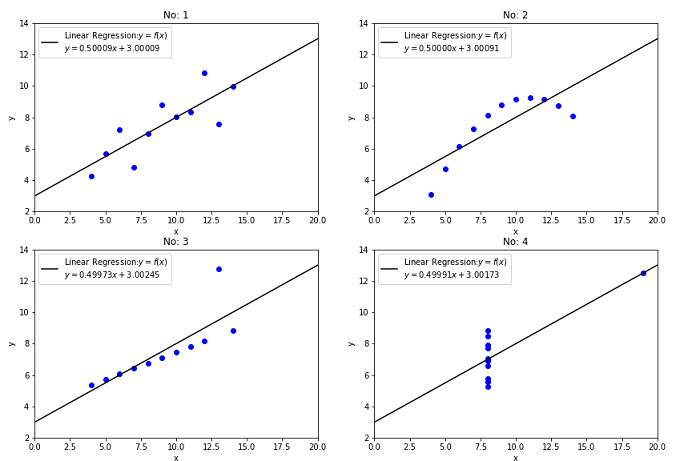

The data file committed next to this chart (first rows):
x, y, x, y, x, y, x, y
10.00, 8.04, 10.00, 9.14, 10.00, 7.46, 8.00, 6.58
8.00, 6.95, 8.00, 8.14, 8.00, 6.77, 8.00, 5.76
13.00, 7.58, 13.00, 8.74, 13.00, 12.74, 8.00, 7.71
9.00, 8.81, 9.00, 8.77, 9.00, 7.11, 8.00, 8.84
11.00, 8.33, 11.00, 9.26, 11.00, 7.81, 8.00, 8.47
14.00, 9.96, 14.00, 8.10, 14.00, 8.84, 8.00, 7.04
6.00, 7.24, 6.00, 6.13, 6.00, 6.08, 8.00, 5.25
4.00, 4.26, 4.00, 3.10, 4.00, 5.39, 19.00, 12.50
12.00, 10.84, 12.00, 9.13, 12.00, 8.15, 8.00, 5.56
7.00, 4.82, 7.00, 7.26, 7.00, 6.42, 8.00, 7.91
5.00, 5.68, 5.00, 4.74, 5.00, 5.73, 8.00, 6.89
